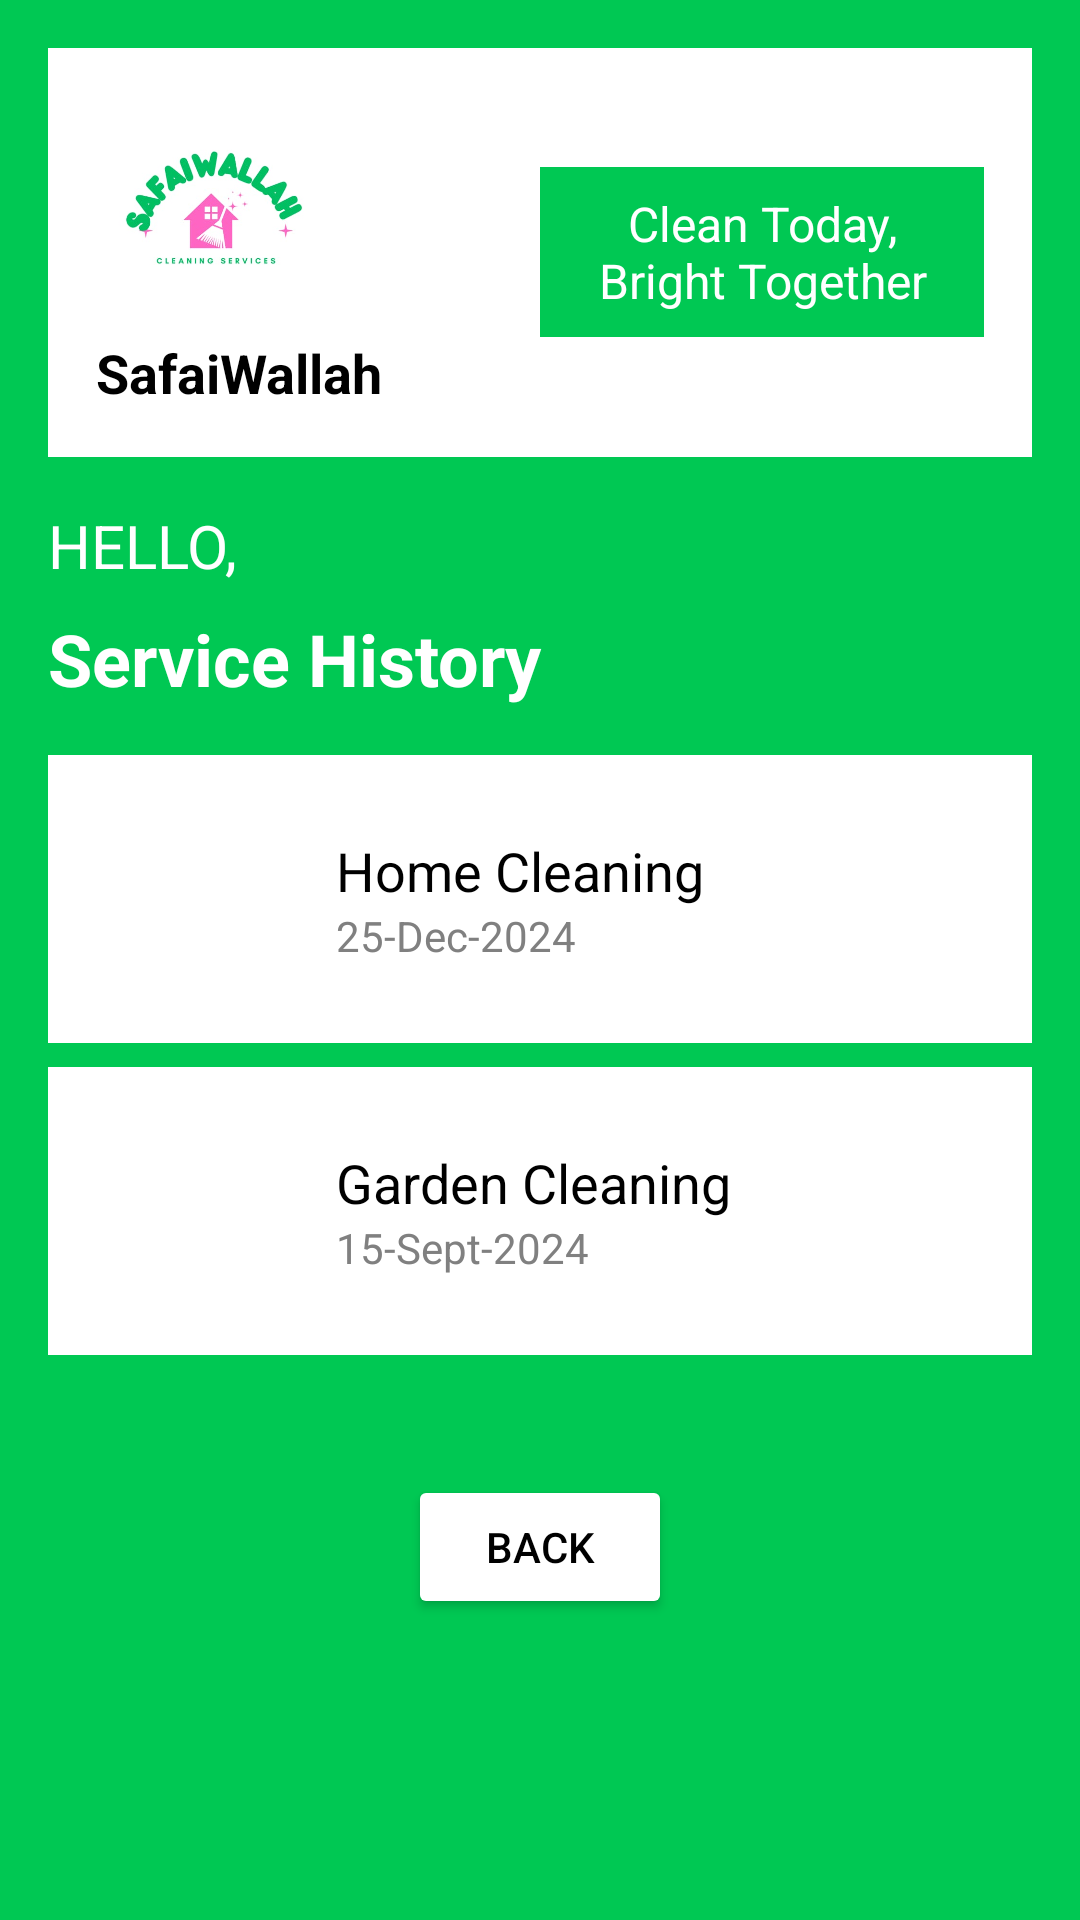

Reconstruct the res/layout file that produces this screen, plus the resources it refers to.
<!-- AndroidManifest.xml: application theme Theme.Safai -->
<!-- res/layout/activity_service_history.xml -->
<?xml version="1.0" encoding="utf-8"?>
<LinearLayout xmlns:android="http://schemas.android.com/apk/res/android"
    android:layout_width="match_parent"
    android:layout_height="match_parent"
    android:orientation="vertical"
    android:background="#00C853"
    android:padding="16dp">

    <LinearLayout
        android:layout_width="match_parent"
        android:layout_height="wrap_content"
        android:orientation="horizontal"
        android:background="#FFFFFF"
        android:padding="16dp">

        <LinearLayout
            android:layout_width="0dp"
            android:layout_height="wrap_content"
            android:layout_weight="1"
            android:orientation="vertical">

            <ImageView
                android:id="@+id/logoImageView"
                android:layout_width="80dp"
                android:layout_height="80dp"
                android:src="@drawable/logo" />

            <TextView
                android:id="@+id/appNameTextView"
                android:layout_width="wrap_content"
                android:layout_height="wrap_content"
                android:text="SafaiWallah"
                android:textColor="#000000"
                android:textSize="18sp"
                android:textStyle="bold" />

        </LinearLayout>

        <TextView
            android:id="@+id/sloganTextView"
            android:layout_width="0dp"
            android:layout_height="wrap_content"
            android:layout_weight="1"
            android:text="Clean Today, Bright Together"
            android:textColor="#FFFFFF"
            android:textSize="16sp"
            android:background="#00C853"
            android:padding="8dp"
            android:gravity="center"
            android:layout_gravity="center_vertical" />

    </LinearLayout>

    <TextView
        android:id="@+id/helloTextView"
        android:layout_width="wrap_content"
        android:layout_height="wrap_content"
        android:text="HELLO,"
        android:textColor="#FFFFFF"
        android:textSize="20sp"
        android:layout_marginTop="16dp" />

    <TextView
        android:id="@+id/serviceHistoryTextView"
        android:layout_width="wrap_content"
        android:layout_height="wrap_content"
        android:text="Service History"
        android:textColor="#FFFFFF"
        android:textSize="24sp"
        android:textStyle="bold"
        android:layout_marginTop="8dp" />

    <LinearLayout
        android:layout_width="match_parent"
        android:layout_height="wrap_content"
        android:orientation="vertical"
        android:layout_marginTop="16dp">

        <LinearLayout
            android:layout_width="match_parent"
            android:layout_height="wrap_content"
            android:orientation="horizontal"
            android:background="#FFFFFF"
            android:padding="8dp"
            android:layout_marginBottom="8dp">

            <ImageView
                android:layout_width="80dp"
                android:layout_height="80dp"
                android:src="@drawable/home_cleaning_image" />

            <LinearLayout
                android:layout_width="0dp"
                android:layout_height="wrap_content"
                android:layout_weight="1"
                android:orientation="vertical"
                android:layout_marginStart="8dp"
                android:layout_gravity="center_vertical">

                <TextView
                    android:layout_width="wrap_content"
                    android:layout_height="wrap_content"
                    android:text="Home Cleaning"
                    android:textColor="#000000"
                    android:textSize="18sp" />

                <TextView
                    android:layout_width="wrap_content"
                    android:layout_height="wrap_content"
                    android:text="25-Dec-2024"
                    android:textColor="#808080"
                    android:textSize="14sp" />

            </LinearLayout>

        </LinearLayout>

        <LinearLayout
            android:layout_width="match_parent"
            android:layout_height="wrap_content"
            android:orientation="horizontal"
            android:background="#FFFFFF"
            android:padding="8dp">

            <ImageView
                android:layout_width="80dp"
                android:layout_height="80dp"
                android:src="@drawable/garden_cleaning_image" />

            <LinearLayout
                android:layout_width="0dp"
                android:layout_height="wrap_content"
                android:layout_weight="1"
                android:orientation="vertical"
                android:layout_marginStart="8dp"
                android:layout_gravity="center_vertical">

                <TextView
                    android:layout_width="wrap_content"
                    android:layout_height="wrap_content"
                    android:text="Garden Cleaning"
                    android:textColor="#000000"
                    android:textSize="18sp" />

                <TextView
                    android:layout_width="wrap_content"
                    android:layout_height="wrap_content"
                    android:text="15-Sept-2024"
                    android:textColor="#808080"
                    android:textSize="14sp" />

            </LinearLayout>

        </LinearLayout>

    </LinearLayout>

    <LinearLayout xmlns:android="http://schemas.android.com/apk/res/android"
        android:layout_width="match_parent"
        android:layout_height="match_parent"
        android:orientation="vertical"
        android:background="#00C853"
        android:padding="16dp">

        <Button
            android:id="@+id/backButton"
            android:layout_width="wrap_content"
            android:layout_height="wrap_content"
            android:text="Back"
            android:backgroundTint="#FFFFFF"
            android:textColor="#000000"
            android:layout_gravity="center_horizontal"
            android:layout_marginTop="24dp" />

    </LinearLayout>


</LinearLayout>
<!-- resources referenced by this layout -->
<resources>
  <!-- drawable logo: jpg bitmap (drawable, 14215 bytes) -->
  <style name="Theme.Safai" parent="Theme.MaterialComponents.DayNight.NoActionBar">
          <item name="colorPrimary">@color/purple_500</item>
          <item name="colorPrimaryVariant">@color/purple_700</item>
          <item name="colorOnPrimary">@color/white</item>
          <item name="colorSecondary">@color/teal_200</item>
          <item name="colorSecondaryVariant">@color/teal_700</item>
          <item name="colorOnSecondary">@color/black</item>
          <item name="android:statusBarColor">@android:color/transparent</item>
          <item name="android:navigationBarColor">#00C853</item>
      </style>
  <color name="purple_500">#FF6200EE</color>
  <color name="purple_700">#FF3700B3</color>
  <color name="white">#FFFFFFFF</color>
  <color name="teal_200">#FF03DAC5</color>
  <color name="teal_700">#FF018786</color>
  <color name="black">#FF000000</color>
</resources>
